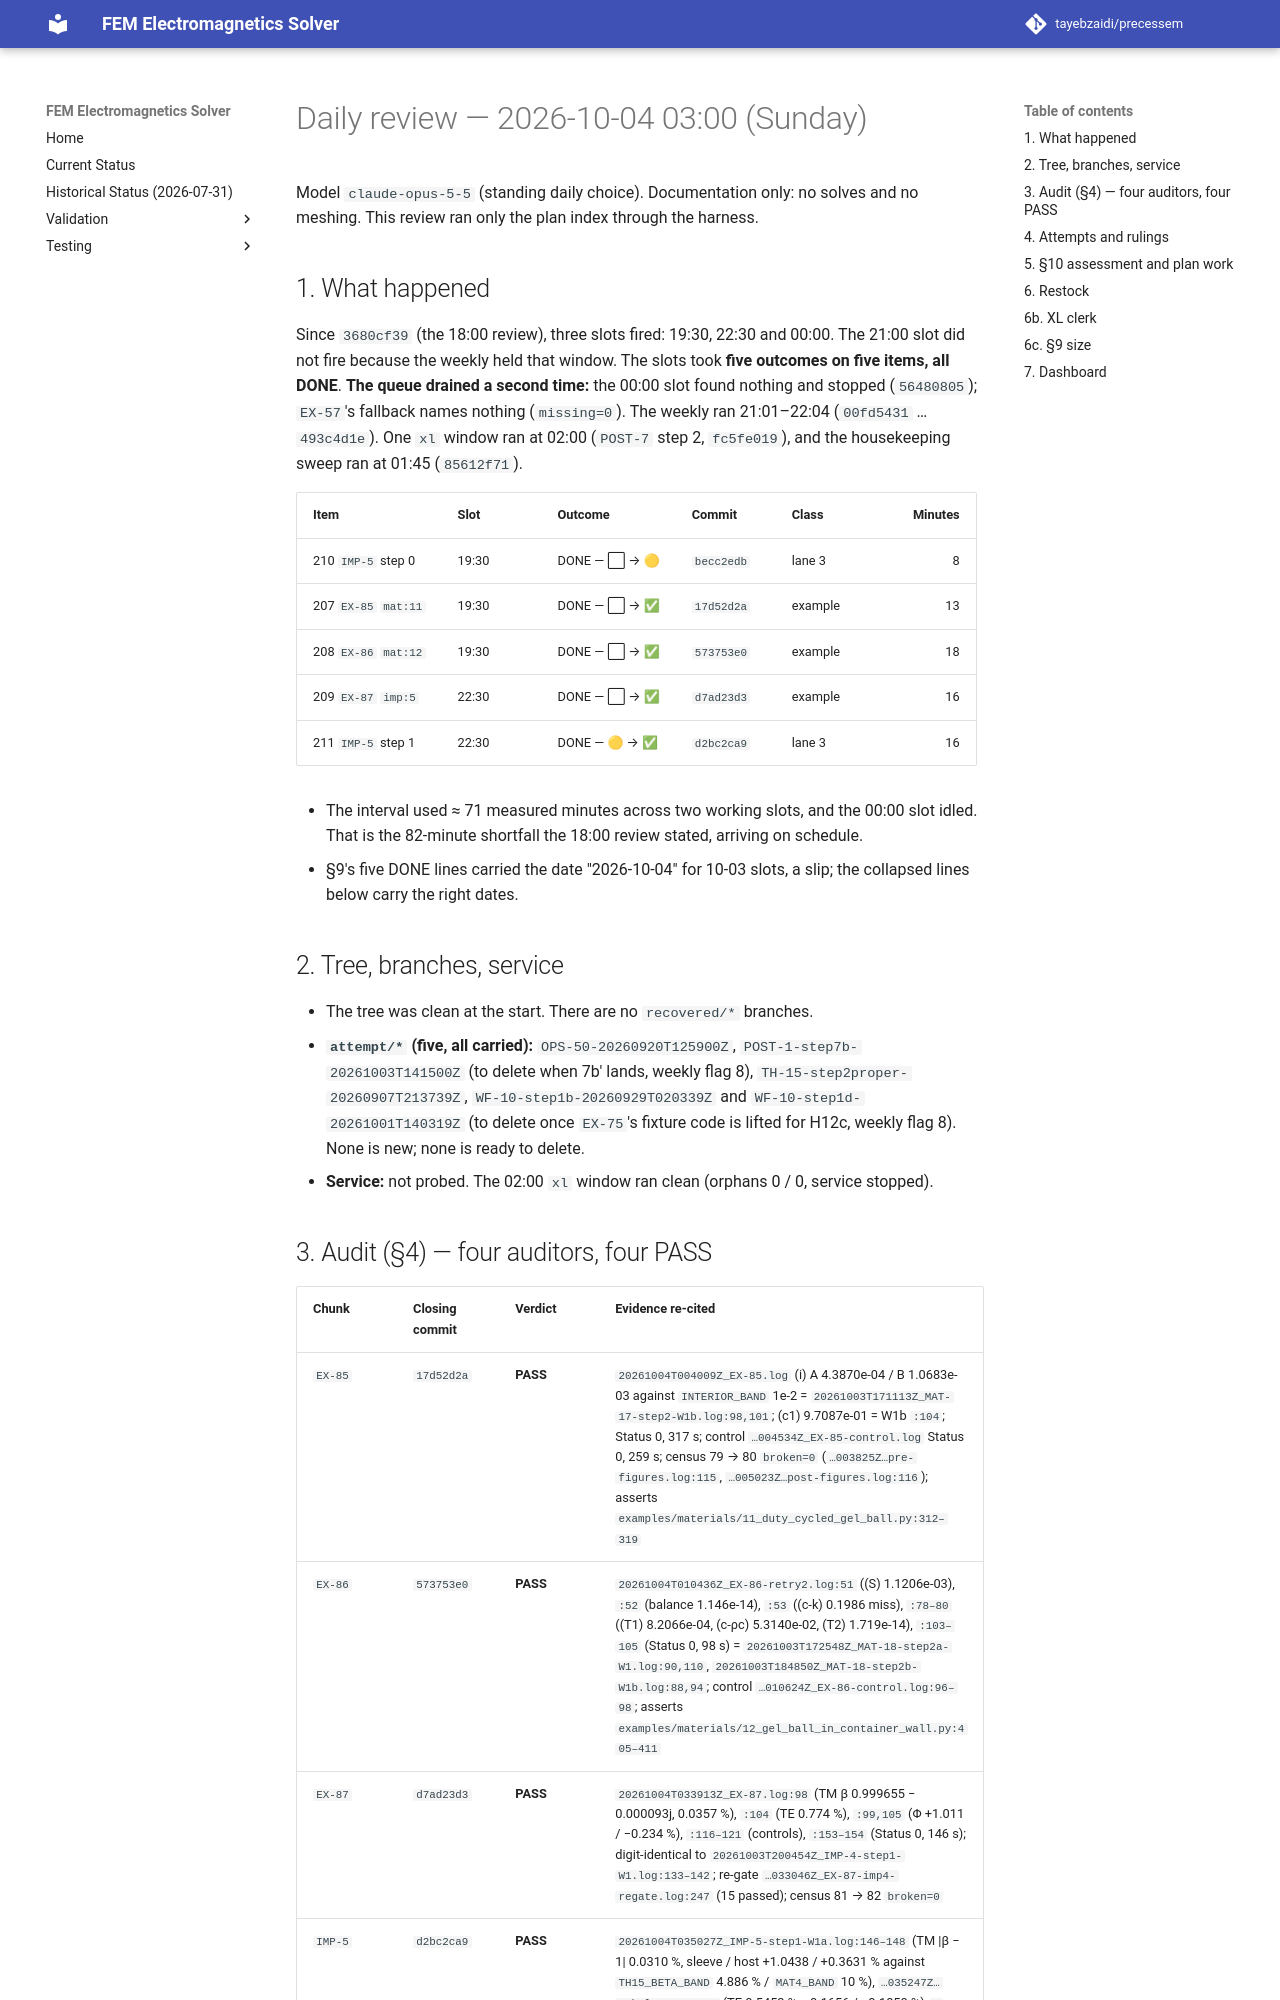

repository: tayebzaidi/precessem · page: planning/reviews/2026-10-04-daily/index.html · generator: mkdocs

# Daily review — 2026-10-04 03:00 (Sunday)

Model `claude-opus-5-5` (standing daily choice). Documentation only: no solves and no meshing. This review ran only the plan index through the harness.

## 1. What happened

Since `3680cf39` (the 18:00 review), three slots fired: 19:30, 22:30 and 00:00. The 21:00 slot did not fire because the weekly held that window. The slots took **five outcomes on five items, all DONE**. **The queue drained a second time:** the 00:00 slot found nothing and stopped (`56480805`); `EX-57`'s fallback names nothing (`missing=0`). The weekly ran 21:01–22:04 (`00fd5431` … `493c4d1e`). One `xl` window ran at 02:00 (`POST-7` step 2, `fc5fe019`), and the housekeeping sweep ran at 01:45 (`85612f71`).

| Item | Slot | Outcome | Commit | Class | Minutes |
|---|---|---|---|---|---:|
| 210 `IMP-5` step 0 | 19:30 | DONE — ⬜ → 🟡 | `becc2edb` | lane 3 | 8 |
| 207 `EX-85` `mat:11` | 19:30 | DONE — ⬜ → ✅ | `17d52d2a` | example | 13 |
| 208 `EX-86` `mat:12` | 19:30 | DONE — ⬜ → ✅ | `573753e0` | example | 18 |
| 209 `EX-87` `imp:5` | 22:30 | DONE — ⬜ → ✅ | `d7ad23d3` | example | 16 |
| 211 `IMP-5` step 1 | 22:30 | DONE — 🟡 → ✅ | `d2bc2ca9` | lane 3 | 16 |

- The interval used ≈ 71 measured minutes across two working slots, and the 00:00 slot idled. That is the 82-minute shortfall the 18:00 review stated, arriving on schedule.
- §9's five DONE lines carried the date "2026-10-04" for 10-03 slots, a slip; the collapsed lines below carry the right dates.

## 2. Tree, branches, service

- The tree was clean at the start. There are no `recovered/*` branches.
- **`attempt/*` (five, all carried):** `OPS-50-20260920T125900Z`, `POST-1-step7b-20261003T141500Z` (to delete when 7b′ lands, weekly flag 8), `TH-15-step2proper-20260907T213739Z`, `WF-10-step1b-20260929T020339Z` and `WF-10-step1d-20261001T140319Z` (to delete once `EX-75`'s fixture code is lifted for H12c, weekly flag 8). None is new; none is ready to delete.
- **Service:** not probed. The 02:00 `xl` window ran clean (orphans 0 / 0, service stopped).
